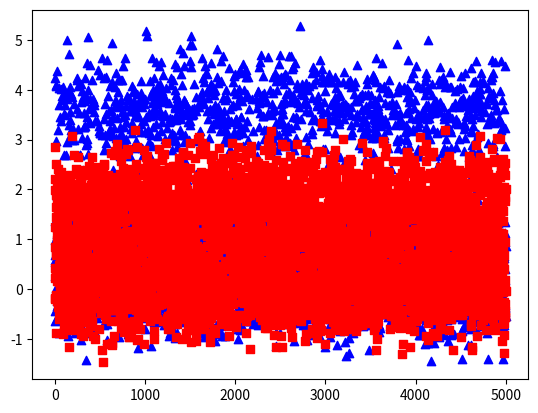

The matplotlib source for this figure:
import numpy as np
from matplotlib import pyplot as plt

def comp_mean_vectors(X, y):
    class_labels = np.unique(y)
    n_classes = class_labels.shape[0]
    mean_vectors = []
    for cl in class_labels:
        mean_vectors.append(np.mean(X[y==cl], axis=0))
    return mean_vectors

def scatter_within(X, y):
    class_labels = np.unique(y)
    n_classes = class_labels.shape[0]
    n_features = X.shape[1]
    mean_vectors = comp_mean_vectors(X, y)
    S_W = np.zeros((n_features, n_features))
    for cl, mv in zip(class_labels, mean_vectors):
        class_sc_mat = np.zeros((n_features, n_features))
        for row in X[y == cl]:
            row, mv = row.reshape(n_features, 1), mv.reshape(n_features, 1)
            class_sc_mat += (row-mv).dot((row-mv).T)
        S_W += class_sc_mat
    return S_W

def scatter_between(X, y):
    overall_mean = np.mean(X, axis=0)
    n_features = X.shape[1]
    mean_vectors = comp_mean_vectors(X, y)
    S_B = np.zeros((n_features, n_features))
    for i, mean_vec in enumerate(mean_vectors):
        n = X[y==i+1,:].shape[0]
        mean_vec = mean_vec.reshape(n_features, 1)
        overall_mean = overall_mean.reshape(n_features, 1)
        S_B += n * (mean_vec - overall_mean).dot((mean_vec - overall_mean).T)
    return S_B

def get_components(eig_vals, eig_vecs, n_comp=2):
    n_features = X.shape[1]
    eig_pairs = [(np.abs(eig_vals[i]), eig_vecs[:,i]) for i in range(len(eig_vals))]
    eig_pairs = sorted(eig_pairs, key=lambda k: k[0], reverse=True)
    W = np.hstack([eig_pairs[i][1].reshape(4, 1) for i in range(0, n_comp)])
    return W
def gen_data_m(states, n_random, n_samples, q, noise=0.1):
    data = {}
    dim = states.shape[1]
    labels = np.concatenate((np.ones((n_samples + n_samples%2)//2, dtype=np.int16), np.zeros((n_samples-(n_samples + n_samples%2)//2), dtype=np.int16)), axis=0)
    np.random.shuffle(labels)
    sts = states[labels]
    x0 = np.random.randint(0, q, size=(n_samples, dim))
    x1 = (sts - x0)%q
    L0 = HW(x0) + np.random.normal(0, noise, (n_samples, dim))
    L1 = HW(x1) + np.random.normal(0, noise, (n_samples, dim))
    # L = np.concatenate((L0, L1), axis=1)
    L = L0*L1
    L = np.hstack([L, np.random.randn(n_samples, n_random)])
    data['labels'] = labels
    data['traces'] = L
    return data
def gen_data(states, n_random, n_samples, noise=0.1):
    """
    L = HW(key)||random
    """
    data = {}
    # labels = np.random.randint(0, states.shape[0], (n_samples, ))
    labels = np.concatenate((np.ones((n_samples + n_samples%2)//2, dtype=np.int16), np.zeros((n_samples-(n_samples + n_samples%2)//2), dtype=np.int16)), axis=0)
    np.random.shuffle(labels)
    X = states[labels]
    X = X + np.random.normal(0, noise, (n_samples, 1))
    X = np.hstack([X, np.random.randn(n_samples, n_random)])
    data['labels'] = labels
    data['traces'] = X
    return data

def HW(x):
    fbin = np.vectorize(np.binary_repr)
    bin_x = [fbin(xi) for xi in x]
    fcount = np.vectorize(np.char.count)
    hw = np.array([fcount(xi, '1') for xi in bin_x])
    return hw
if __name__ == '__main__':
    states = np.array([[1], [3]])
    states = HW(states)
    # p_data = gen_data(states, n_random=3, n_samples=1000, noise=0.1)
    p_data = gen_data_m(states, n_random=3,  n_samples=10000, q=5)
    X = p_data['traces']
    y = p_data['labels']
    means = comp_mean_vectors(X, y)
    print(means)
    Sw = scatter_within(X, y)
    Sb = scatter_between(X, y)
    print(Sw)
    print(Sb)
    print(np.linalg.inv(Sw).dot(Sb))
    eig_vals, eig_vecs = np.linalg.eig(np.linalg.inv(Sw).dot(Sb))
    print('EigVals: %s\n\nEigVecs: %s' % (eig_vals, eig_vecs))
    W = get_components(eig_vals, eig_vecs, n_comp=1)
    print(W.shape)
    X_lda = X.dot(W)
    print("X", X_lda[y==0, 0].shape)
    Y = np.arange(5000)
    for label,marker,color in zip(np.unique(y),('^', 's'),('blue', 'red')):
        plt.scatter(Y, X_lda[y==label, 0], color = color, marker=marker)
    plt.show()
